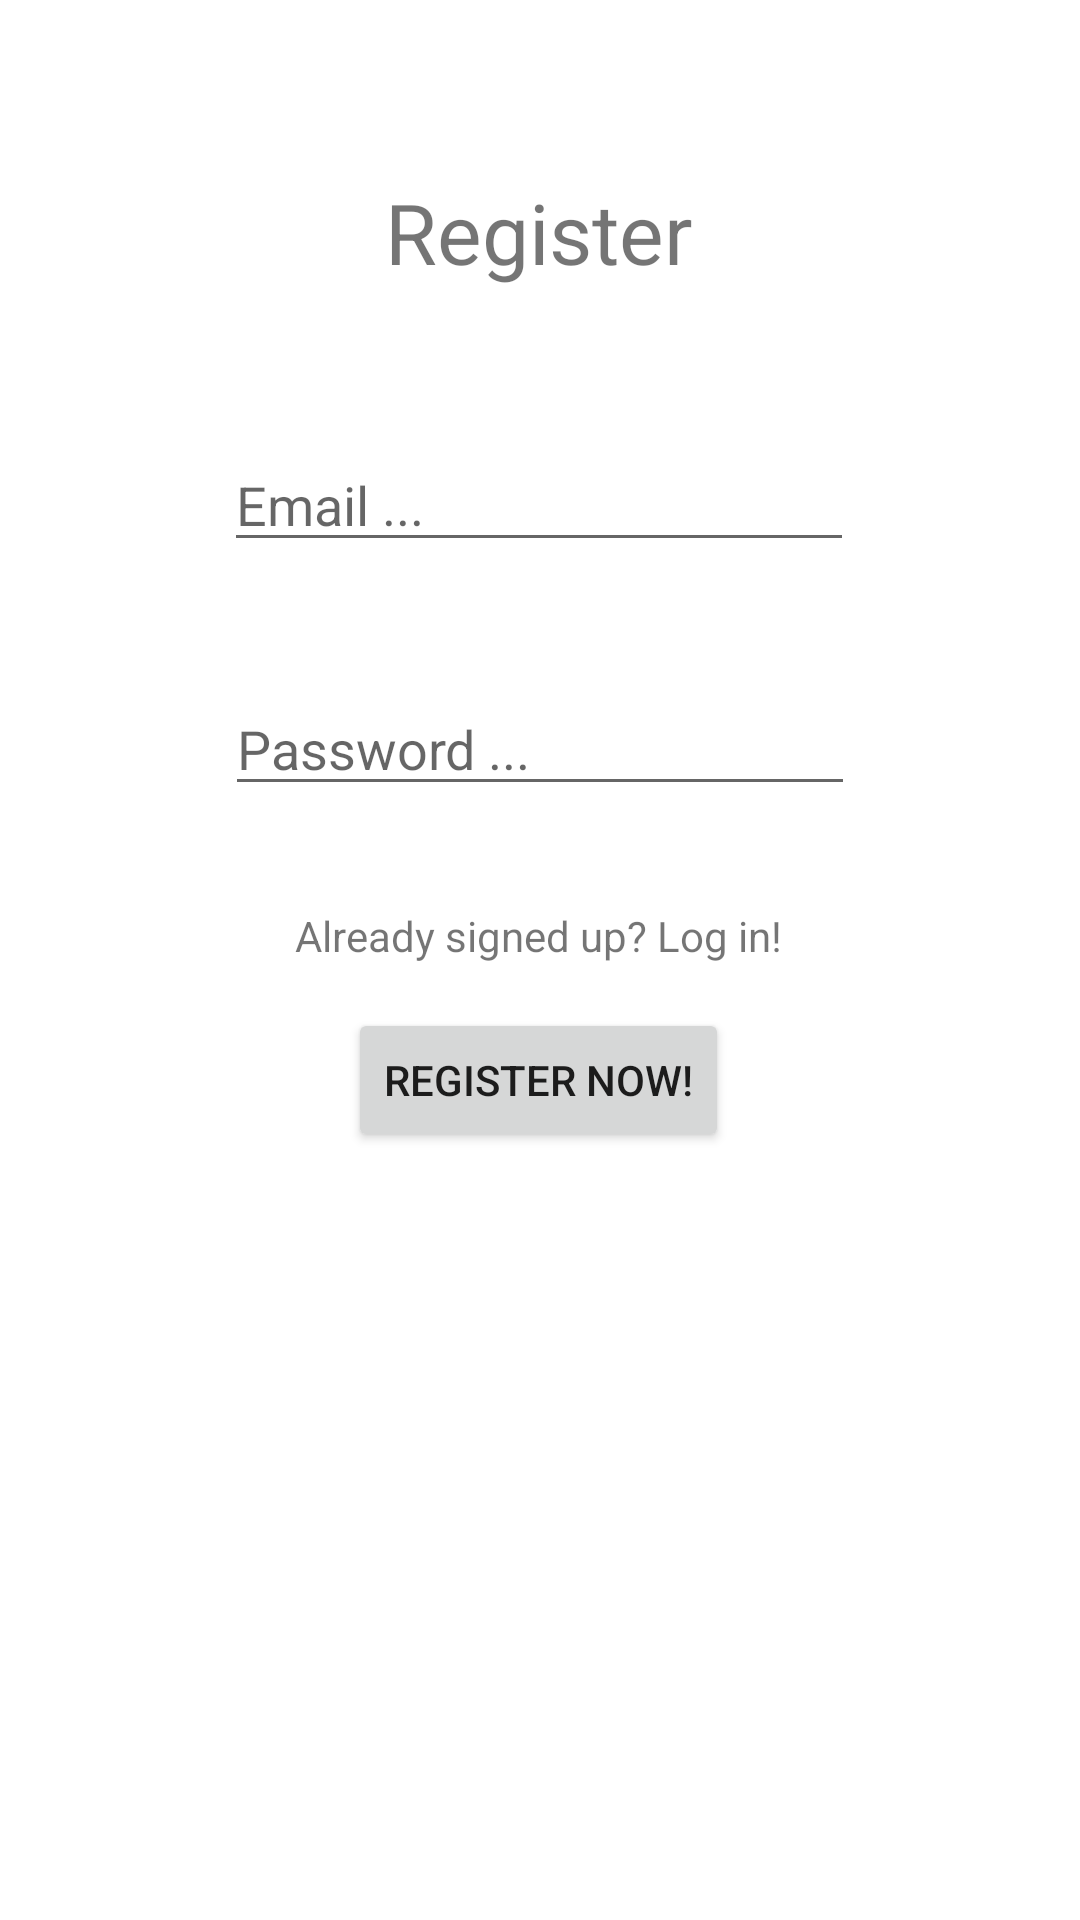

Layout XML and referenced resources for this Android screen:
<!-- AndroidManifest.xml: application theme Theme.A1Mobile -->
<!-- res/layout/activity_register.xml -->
<?xml version="1.0" encoding="utf-8"?>
<androidx.constraintlayout.widget.ConstraintLayout xmlns:android="http://schemas.android.com/apk/res/android"
    xmlns:app="http://schemas.android.com/apk/res-auto"
    xmlns:tools="http://schemas.android.com/tools"
    android:layout_width="match_parent"
    android:layout_height="match_parent"
    tools:context=".ui.login.RegisterActivity">

    <EditText
        android:id="@+id/registerEmail"
        android:layout_width="wrap_content"
        android:layout_height="wrap_content"
        android:hint="Email ..."
        android:ems="10"
        android:inputType="textEmailAddress"
        app:layout_constraintBottom_toBottomOf="parent"
        app:layout_constraintEnd_toEndOf="parent"
        app:layout_constraintHorizontal_bias="0.497"
        app:layout_constraintStart_toStartOf="parent"
        app:layout_constraintTop_toTopOf="parent"
        app:layout_constraintVertical_bias="0.244" />

    <EditText
        android:id="@+id/registerPassword"
        android:layout_height="wrap_content"
        android:layout_width="wrap_content"
        android:layout_marginTop="40dp"
        android:ems="10"
        android:inputType="textPassword"
        android:hint="Password ..."
        app:layout_constraintEnd_toEndOf="parent"
        app:layout_constraintStart_toStartOf="parent"
        app:layout_constraintTop_toBottomOf="@+id/registerEmail" />

    <TextView
        android:id="@+id/registerTitle"
        android:layout_width="wrap_content"
        android:layout_height="wrap_content"
        android:layout_marginBottom="42dp"
        android:text="@string/title_activity_register"
        android:textSize="28sp"
        app:layout_constraintBottom_toTopOf="@+id/registerEmail"
        app:layout_constraintEnd_toEndOf="parent"
        app:layout_constraintHorizontal_bias="0.498"
        app:layout_constraintStart_toStartOf="parent"
        app:layout_constraintTop_toTopOf="parent"
        app:layout_constraintVertical_bias="0.88" />

    <Button
        android:id="@+id/button2"
        android:layout_width="wrap_content"
        android:layout_height="wrap_content"
        android:text="Register Now!"
        app:layout_constraintBottom_toBottomOf="parent"
        app:layout_constraintEnd_toEndOf="parent"
        app:layout_constraintHorizontal_bias="0.498"
        app:layout_constraintStart_toStartOf="parent"
        app:layout_constraintTop_toBottomOf="@+id/registerPassword"
        app:layout_constraintVertical_bias="0.208" />

    <TextView
        android:id="@+id/registerLogin"
        android:layout_width="wrap_content"
        android:layout_height="wrap_content"
        android:layout_marginTop="32dp"
        android:text="Already signed up? Log in!"
        app:layout_constraintBottom_toBottomOf="parent"
        app:layout_constraintEnd_toEndOf="parent"
        app:layout_constraintHorizontal_bias="0.498"
        app:layout_constraintStart_toStartOf="parent"
        app:layout_constraintTop_toBottomOf="@+id/registerPassword"
        app:layout_constraintVertical_bias="0.005" />

</androidx.constraintlayout.widget.ConstraintLayout>
<!-- resources referenced by this layout -->
<resources>
  <string name="title_activity_register">Register</string>
  <style name="Theme.A1Mobile" parent="Theme.MaterialComponents.DayNight.DarkActionBar">
          
          <item name="colorPrimary">@color/purple_500</item>
          <item name="colorPrimaryVariant">@color/purple_700</item>
          <item name="colorOnPrimary">@color/white</item>
          
          <item name="colorSecondary">@color/teal_200</item>
          <item name="colorSecondaryVariant">@color/teal_700</item>
          <item name="colorOnSecondary">@color/black</item>
          
          <item name="android:statusBarColor" tools:targetApi="l">?attr/colorPrimaryVariant</item>
          
      </style>
  <!-- not gathered from this repository: default colours our renderer supplied (Android Studio template values) -->
  <color name="purple_500">#FF6200EE</color>
  <color name="purple_700">#FF3700B3</color>
  <color name="teal_200">#FF03DAC5</color>
  <color name="teal_700">#FF018786</color>
  <color name="black">#FF000000</color>
  <color name="white">#FFFFFFFF</color>
</resources>
